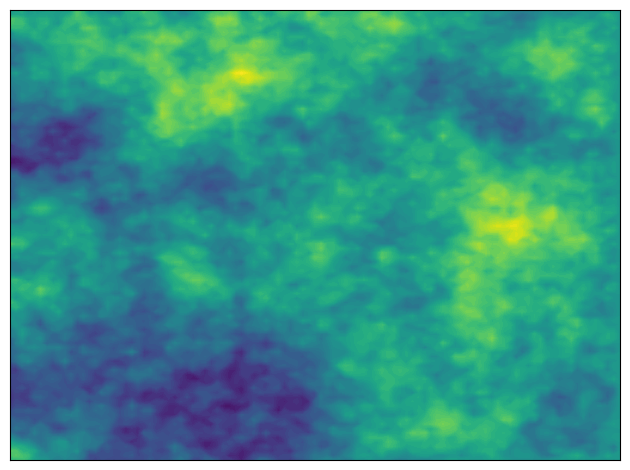

The script that saved this image: (Note: this script raises an exception after producing the figure.)
#!/usr/bin/python2

import matplotlib, sys
if 'show' not in sys.argv:
  matplotlib.use('Agg')

from pylab import *

from numpy import random
random.seed(0)

ks = arange(0.0, 1.0, .005)
ks[ks>0.5] -= 1

kx, ky = meshgrid(ks, ks)

gaus = random.normal(size = kx.shape)/(kx**2 + ky**2)**.7

for i in range(gaus.shape[0]):
    for j in range(gaus.shape[1]):
        gaus[i, j] = gaus[gaus.shape[0]-i-1, j]
for i in range(gaus.shape[0]):
    for j in range(gaus.shape[1]):
        gaus[i, j] = gaus[gaus.shape[0]-i-1, gaus.shape[1]-j-1]
for i in range(gaus.shape[0]):
    for j in range(gaus.shape[1]):
        gaus[i, j] = gaus[i, gaus.shape[1]-j-1]
        # if i == gaus.shape[0]/2:
        #     gaus[i,j] = 0
        #     print 'i:', i
        # if j == gaus.shape[1]/2:
        #     gaus[i,j] = 0
        #     print 'j:', j

data = ifft2(gaus)

#title('Real space')
print(data.shape, gaus.shape)
xs = arange(0.0, 1.0, 0.005)
X, Y = meshgrid(xs, xs)
contourf(X, Y, real(data), 60)
xlim(0, 0.5)
ylim(0, 0.5)

# figure()
# title('Fourier space')
# contourf(kx, ky, gaus, 100)

# figure()
# title('kx')
# contourf(kx**2 + ky**2)

# figure()
# title('ky')
# contourf(kx, ky, ky, 100)

xticks([])
yticks([])
tight_layout()

#show()
savefig('figs/fluctuations.pdf')
